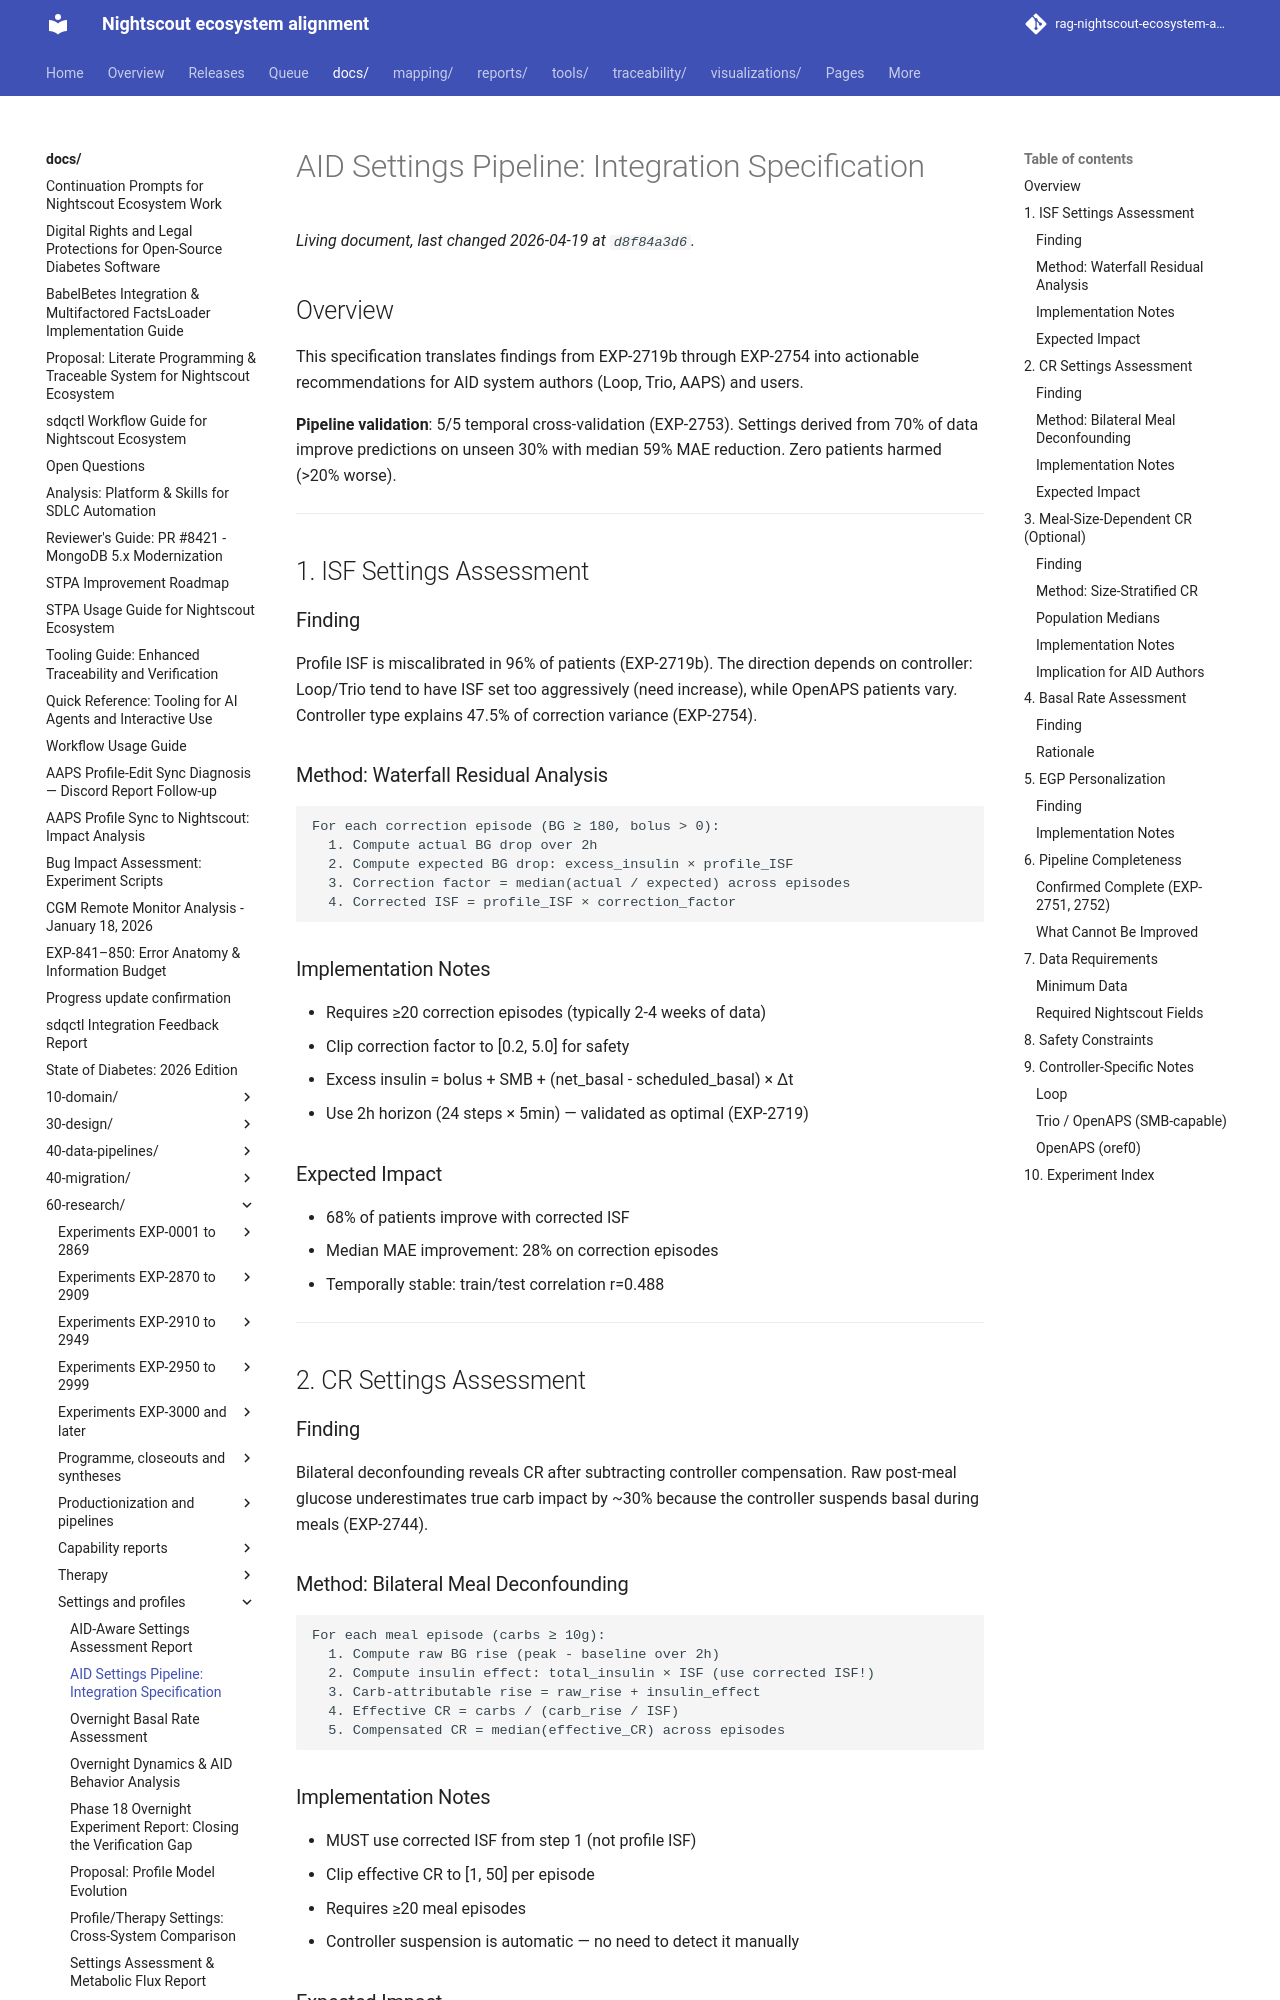

repository: bewest/rag-nightscout-ecosystem-alignment · page: docs/60-research/aid-settings-integration-spec.html · generator: mkdocs

# AID Settings Pipeline: Integration Specification

## Overview

This specification translates findings from EXP-2719b through EXP-2754 into
actionable recommendations for AID system authors (Loop, Trio, AAPS) and users.

**Pipeline validation**: 5/5 temporal cross-validation (EXP-2753). Settings
derived from 70% of data improve predictions on unseen 30% with median 59%
MAE reduction. Zero patients harmed (>20% worse).

---

## 1. ISF Settings Assessment

### Finding
Profile ISF is miscalibrated in 96% of patients (EXP-2719b). The direction
depends on controller: Loop/Trio tend to have ISF set too aggressively (need
increase), while OpenAPS patients vary. Controller type explains 47.5% of
correction variance (EXP-2754).

### Method: Waterfall Residual Analysis

```
For each correction episode (BG ≥ 180, bolus > 0):
  1. Compute actual BG drop over 2h
  2. Compute expected BG drop: excess_insulin × profile_ISF
  3. Correction factor = median(actual / expected) across episodes
  4. Corrected ISF = profile_ISF × correction_factor
```

### Implementation Notes
- Requires ≥20 correction episodes (typically 2-4 weeks of data)
- Clip correction factor to [0.2, 5.0] for safety
- Excess insulin = bolus + SMB + (net_basal - scheduled_basal) × Δt
- Use 2h horizon (24 steps × 5min) — validated as optimal (EXP-2719)

### Expected Impact
- 68% of patients improve with corrected ISF
- Median MAE improvement: 28% on correction episodes
- Temporally stable: train/test correlation r=0.488

---

## 2. CR Settings Assessment

### Finding
Bilateral deconfounding reveals CR after subtracting controller compensation.
Raw post-meal glucose underestimates true carb impact by ~30% because the
controller suspends basal during meals (EXP-2744).

### Method: Bilateral Meal Deconfounding

```
For each meal episode (carbs ≥ 10g):
  1. Compute raw BG rise (peak - baseline over 2h)
  2. Compute insulin effect: total_insulin × ISF (use corrected ISF!)
  3. Carb-attributable rise = raw_rise + insulin_effect
  4. Effective CR = carbs / (carb_rise / ISF)
  5. Compensated CR = median(effective_CR) across episodes
```
